Run: headless pygame with SDL's dummy video driver; simulated clock (each Clock.tick advances the game by its frame time, no real sleeping); random seed 0; keys injected as events and as key.get_pressed() state; no mouse input.
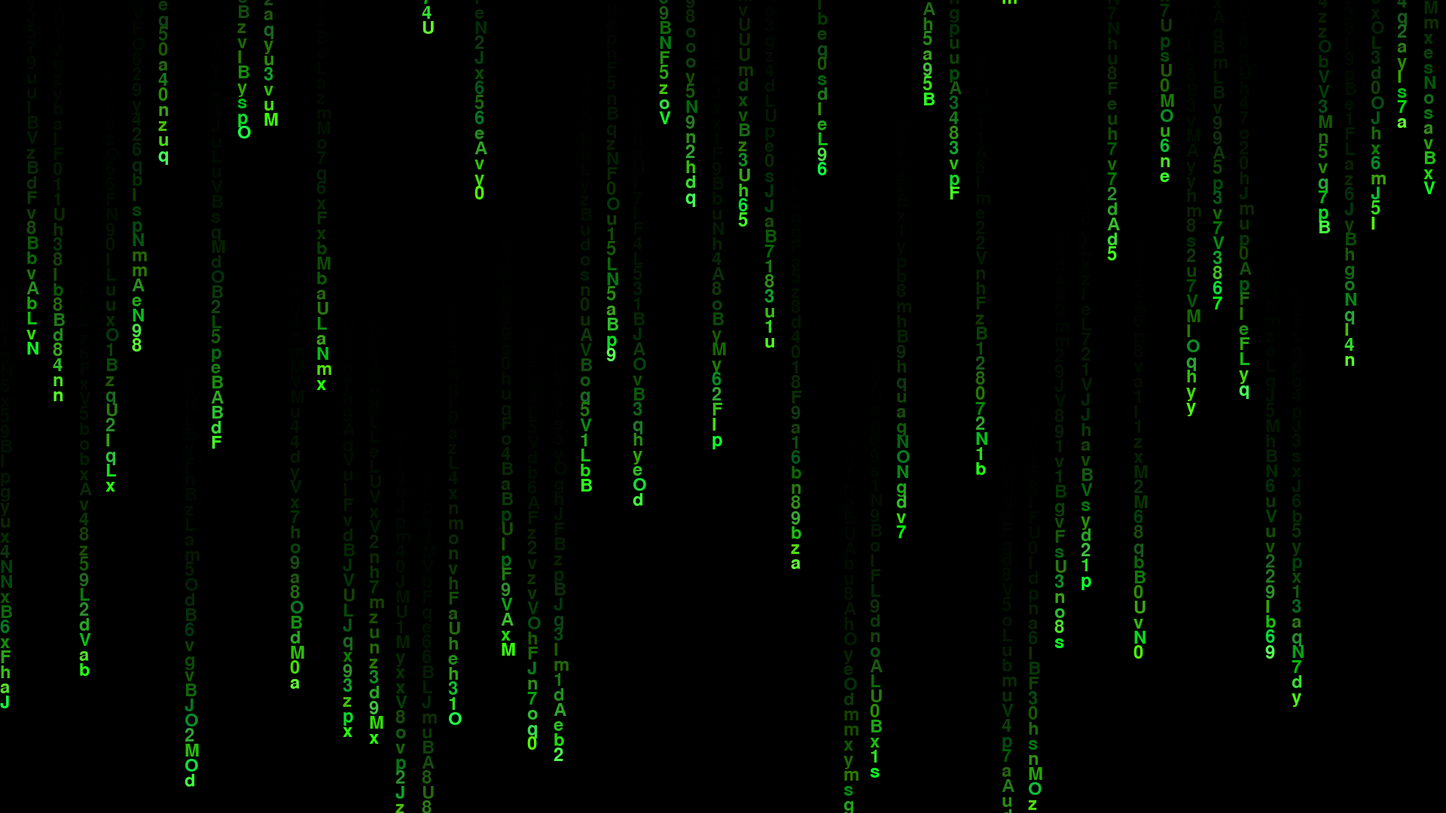
Frame 1 of 4 · flips 1–60 · no input
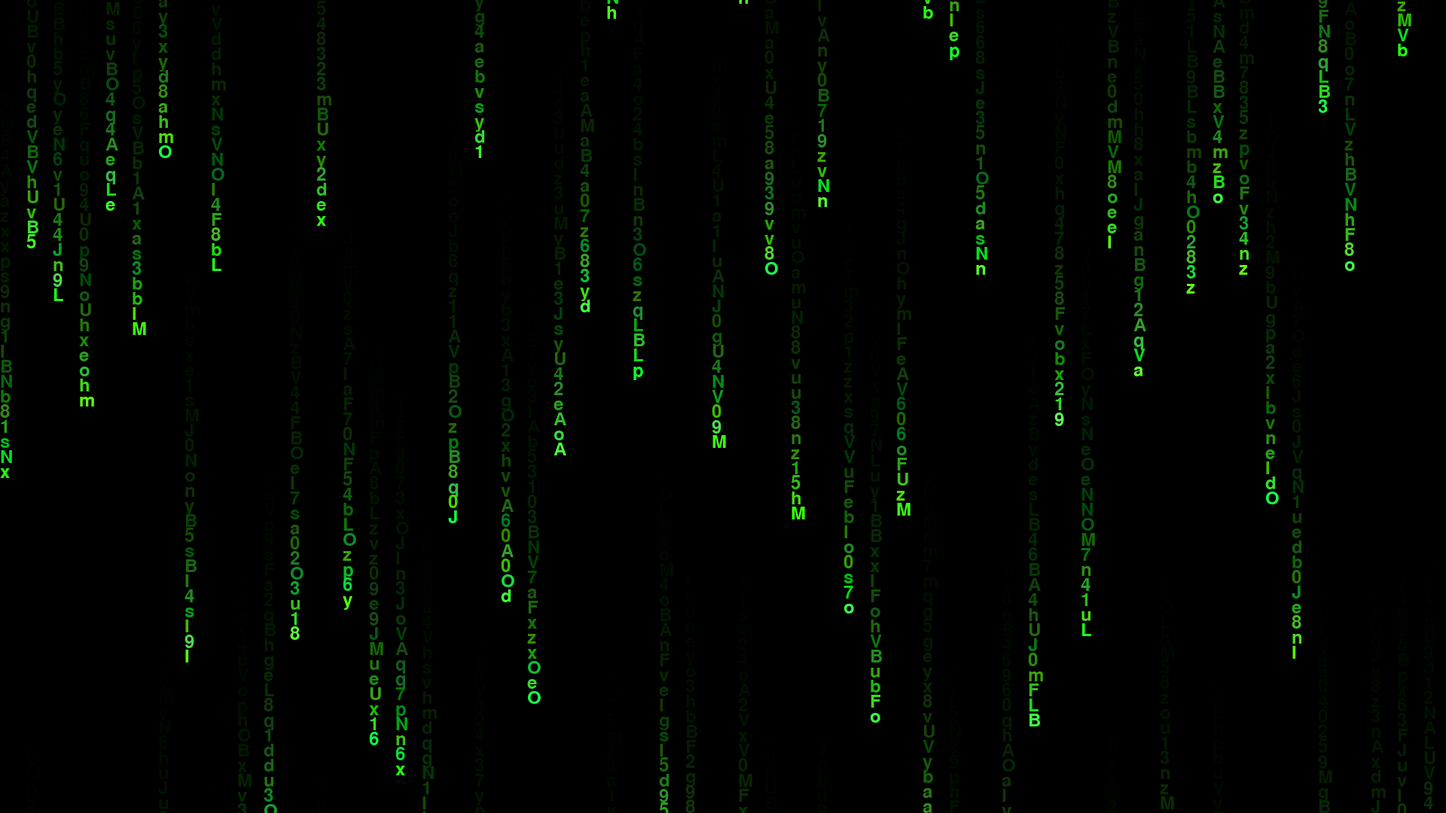
Frame 2 of 4 · flips 61–180 · tapped SPACE, RETURN · held RIGHT (→), D
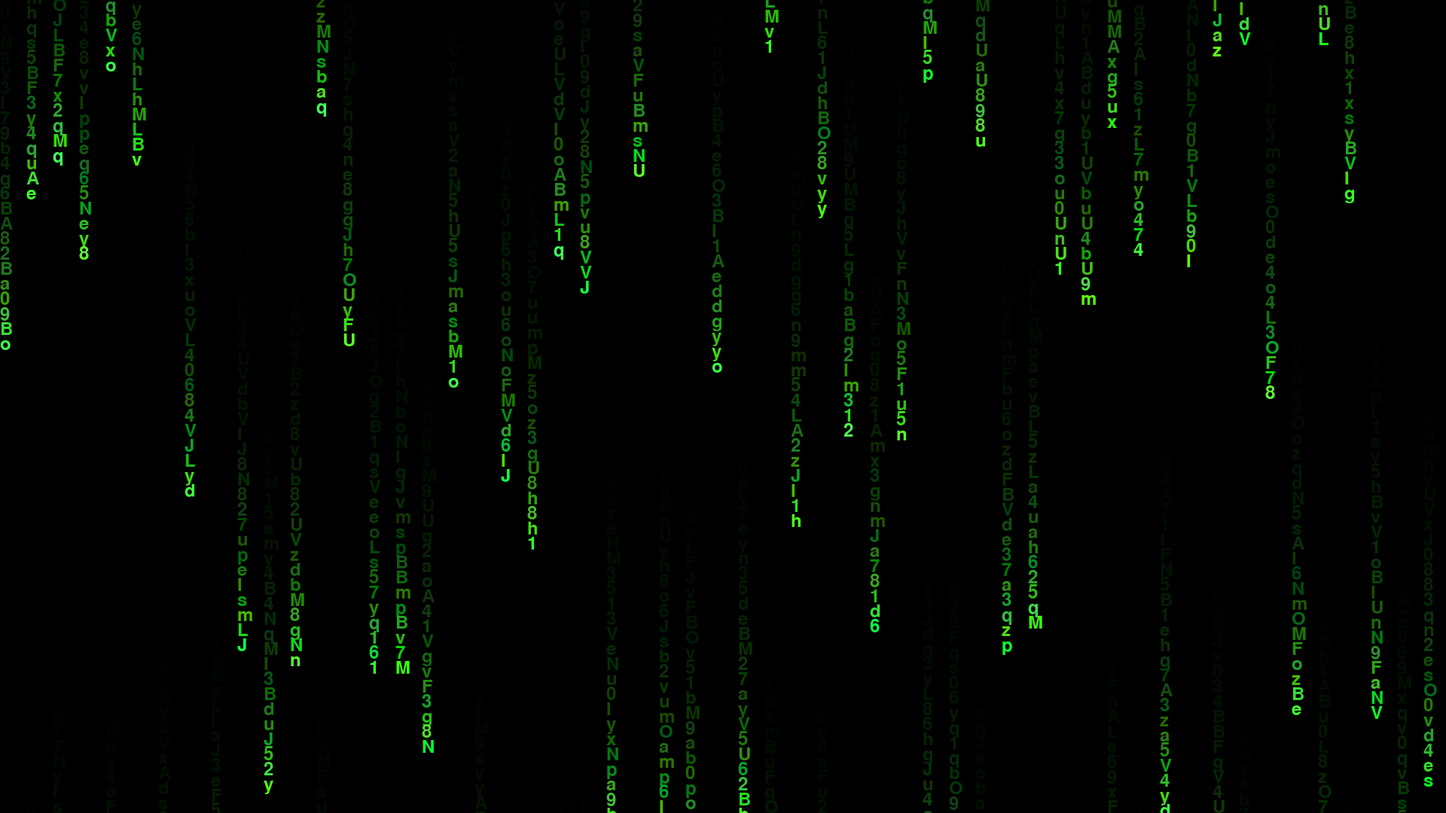
Frame 3 of 4 · flips 181–300 · held DOWN (↓), S
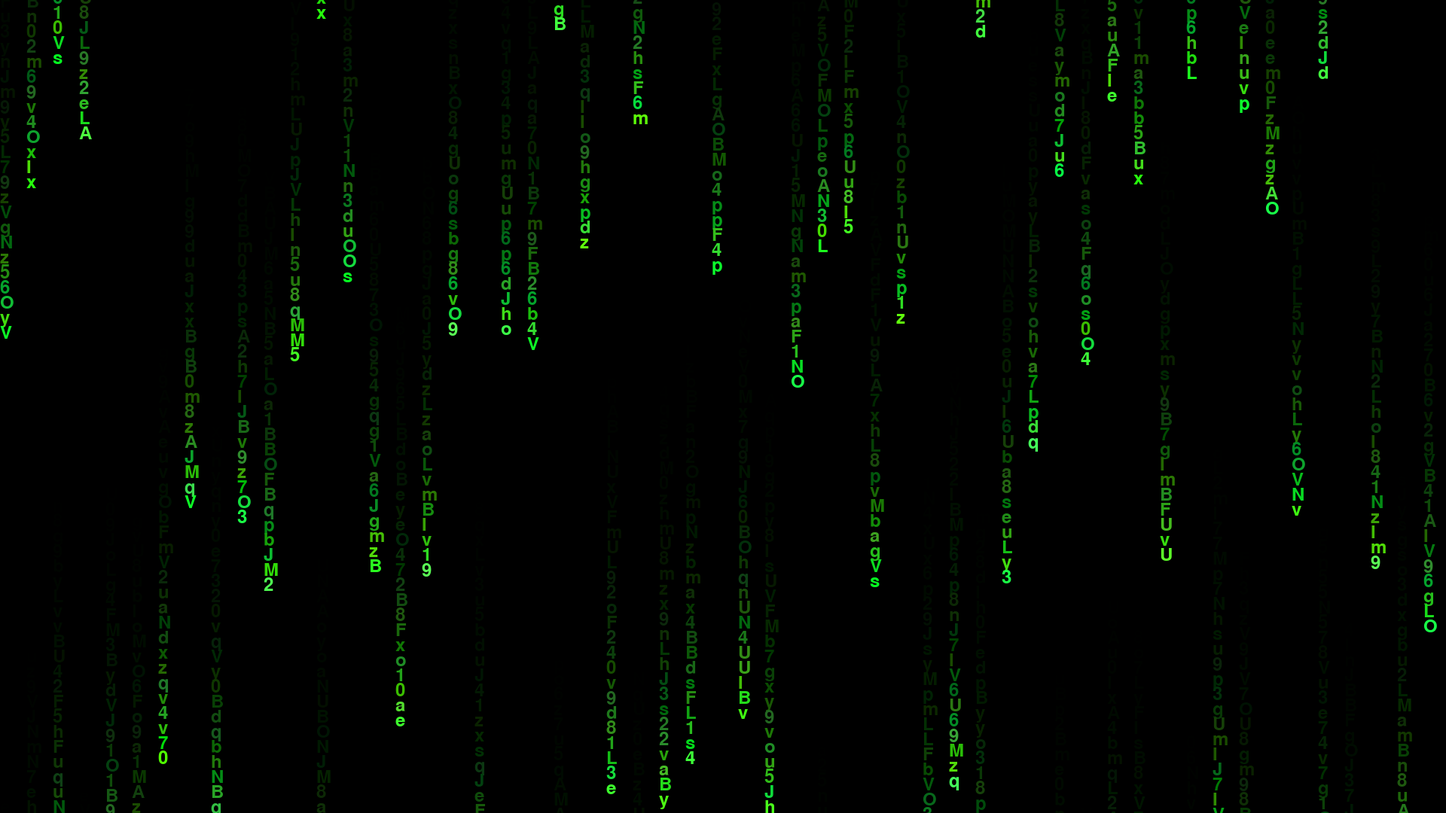
Frame 4 of 4 · flips 301–420 · held LEFT (←), A, UP (↑), W

The pygame program that drew these frames:

import pygame
from random import choice, randrange

pygame.init()

WIDTH, HEIGHT = 1920, 1080
RES = (WIDTH, HEIGHT)

FONT_SIZE = 35
alpha_value = randrange(30, 40, 5)

chars = ['a','s','d','g','e','h','v','b','z','u','q','y','x','m','n','o','p','1','2','3','4',
         '5','6','7','8','9','0','A','B','U','I','O','L','J','M','N','B','V','F']

font = pygame.font.Font(None, FONT_SIZE)
font_2 = pygame.font.Font(None, FONT_SIZE - FONT_SIZE // 6)
font_3 = pygame.font.Font(None, FONT_SIZE - FONT_SIZE // 3)

green_chars = [font.render(char, True, (randrange(0, 100), 255, randrange(0, 100))) for char in chars]
green_chars_2 = [font_2.render(char, True, (40, randrange(100, 175), 40)) for char in chars]
green_chars_3 = [font_3.render(char, True, (40, randrange(50, 100), 40)) for char in chars]

screen = pygame.display.set_mode(RES)
display_surface = pygame.Surface(RES)
display_surface.set_alpha(alpha_value)

clock = pygame.time.Clock()


class Symbol:
    def __init__(self, x, y):
        self.x = x
        self.y = y
        self.speed = 20
        self.value = choice(green_chars)

    def draw(self):
        self.value = choice(green_chars)
        self.y = self.y + self.speed if self.y < HEIGHT else -FONT_SIZE * randrange(1, 10)
        screen.blit(self.value, (self.x, self.y))

    def draw_2(self):
        self.value = choice(green_chars_2)
        self.y = self.y + self.speed if self.y < HEIGHT else -FONT_SIZE * randrange(1, 10)
        screen.blit(self.value, (self.x, self.y))

    def draw_3(self):
        self.value = choice(green_chars_3)
        self.y = self.y + self.speed if self.y < HEIGHT else -FONT_SIZE * randrange(1, 10)
        screen.blit(self.value, (self.x, self.y))


symbols = [Symbol(x, randrange(-HEIGHT, 0)) for x in range(0, WIDTH, FONT_SIZE * 3)]
symbols_2 = [Symbol(x, randrange(-HEIGHT, 0)) for x in range(FONT_SIZE, WIDTH, FONT_SIZE * 3)]
symbols_3 = [Symbol(x, randrange(-HEIGHT, 0)) for x in range(FONT_SIZE * 2, WIDTH, FONT_SIZE * 3)]

run = True

while run:
    screen.blit(display_surface, (0,0))
    display_surface.fill(pygame.Color('black'))

    [symbol.draw() for symbol in symbols]
    [symbol_2.draw() for symbol_2 in symbols_2]
    [symbol_3.draw() for symbol_3 in symbols_3]

    pygame.time.delay(140)

    pygame.display.update()

    clock.tick(60)

    for event in pygame.event.get():
        if event.type == pygame.QUIT:
            run = False
